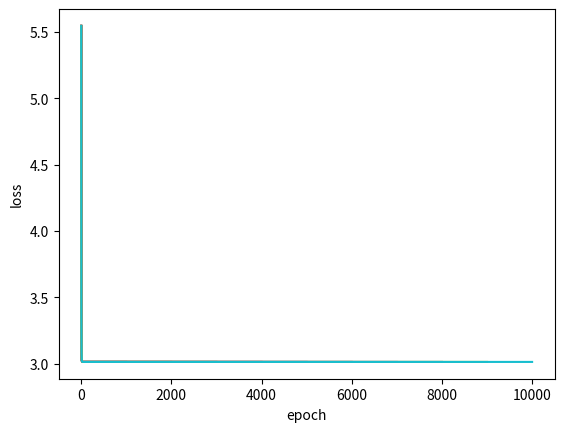

Here is the Python script that generated this plot:
import numpy as np
import matplotlib.pyplot as plt

class NeutralNetwork():
    def __init__(self) -> None:
         pass
    
    def initialize_parameters(self,n_x=8,n_h=3,n_y=8):
        W1 = np.random.randn(n_h,n_x) * 0.01 #初始化隐藏层W，因为隐藏层有3个结点，输入有8个，所以W1是一个（3，8）的矩阵，乘0.01是因为通常要把w的初始值设定为很小很小的非零随机数
        b1 = np.zeros((n_h,1)) #初始化隐藏层b，因为隐藏层有三个结点，所以b为（3，1)的矩阵
        W2 = np.random.randn(n_y,n_h) * 0.01 #初始化输出层W，输出层有8个结点，输入是隐藏层的三个计算结果作为输入，所以W2是一个（8，3）的矩阵
        b2 = np.zeros((n_y,1)) #初始化输出层b

        # 使用断言确保我的数据格式是正确的,括号内条件为false的时候会触发异常
        assert(W1.shape == ( n_h , n_x ))
        assert(b1.shape == ( n_h , 1 ))
        assert(W2.shape == ( n_y , n_h ))
        assert(b2.shape == ( n_y , 1 ))

        parameters = {"W1": W1,
                  "b1": b1,
                  "W2": W2,
                  "b2": b2} #用字典保存好我们初始化的值
    
        return parameters #返回
    
    def forward_propagation(self,X,parameters):
            # 从字典 “parameters” 中检索每个参数
            W1 = parameters["W1"]
            b1 = parameters["b1"]
            W2 = parameters["W2"]
            b2 = parameters["b2"]

            # 实现前向传播计算A2(输出结果)
            Z1 = np.dot(W1,X) + b1
            A1 = np.tanh(Z1)
            Z2 = np.dot(W2,A1) + b2
            A2 = 1/(1+np.exp(-Z2)) #sigmoid函数

            #使用断言确保我的数据格式是正确的
            assert(A2.shape == X.shape)
    
            cache = {"Z1": Z1,
                    "A1": A1,
                    "Z2": Z2,
                    "A2": A2}
    
            return A2, cache
    
    def compute_cost(self,A2,Y):
         #样本数量
         m=Y.shape[1]
         # 计算交叉熵代价
         logprobs = Y*np.log(A2) + (1-Y)* np.log(1-A2)
         cost = -1/m * np.sum(logprobs)
         # 确保损失是我们期望的维度
         cost = np.squeeze(cost)
         #用断言确保cost是float类型，不是的话会抛出异常
         assert(isinstance(cost, float))
         return cost
    
    def compute_cost_with_regularization(self,A2,Y,parameters,lambd):
         m=Y.shape[1] #样本数量存到m里去
         W1 = parameters["W1"]
         W2 = parameters["W2"]

         L2_regularization_cost = lambd * (np.sum(np.square(W1)) + np.sum(np.square(W2))) / (2 * m) #L2正则项
         cost = self.compute_cost(A2,Y) + L2_regularization_cost #正则化损失
         return cost
    
#     def backward_propagation(self,parameters,cache,X,Y): #反向传播(未使用正则化)
#          #输入样本的数量
#          m=X.shape[1]
#          # 首先，从字典“parameters”中检索W1和W2
#          W1=parameters["W1"]
#          W2=parameters["W2"]
#          #  从字典“cache”中检索A1和A2
#          A1=cache["A1"]
#          A2=cache["A2"]
#          # 反向传播:计算 dW1、db1、dW2、db2
#          dZ2= A2 - Y
#          dW2 = 1 / m * np.dot(dZ2,A1.T)
#          db2 = 1 / m * np.sum(dZ2,axis=1,keepdims=True)
#          dZ1 = np.dot(W2.T,dZ2) * (1-np.power(A1,2))
#          dW1 = 1 / m * np.dot(dZ1,X.T)
#          db1 = 1 / m * np.sum(dZ1,axis=1,keepdims=True)

#          grads = {"dW1": dW1,
#                   "db1": db1,
#                   "dW2": dW2,
#                   "db2": db2}
         
#          return grads
    
    def backward_propagation_with_regularization(self, X, Y, cache, parameters,lambd): #正则化反向传播
         m = X.shape[1] #输入样本数量
         A1=cache["A1"]
         A2=cache["A2"]
         W1=parameters["W1"]
         W2=parameters["W2"]
         dZ2 = A2 - Y
         dW2 = (1 / m) * np.dot(dZ2,A1.T) + ((lambd * W2) / m)
         db2 = (1 / m) * np.sum(dZ2,axis=1,keepdims=True)
         dA1 = np.dot(W2.T,dZ2)
         dZ1 = np.multiply(dA1,np.int64(A1 > 0))
         dW1 = (1 / m) * np.dot(dZ1,X.T) + ((lambd * W1) / m)
         db1 = (1 / m) * np.sum(dZ1,axis=1,keepdims=True)
         grads = { "dW1": dW1, 
                   "db1": db1, 
                   "dW2": dW2, 
                   "db2": db2}
         return grads
    
    def update_parameters(self,parameters, grads, learning_rate):
         # 从字典“parameters”中检索每个参数
         W1 = parameters["W1"]
         b1 = parameters["b1"]
         W2 = parameters["W2"]
         b2 = parameters["b2"]
    
         # 从字典“梯度”中检索每个梯度
         dW1 = grads["dW1"]
         db1 = grads["db1"]
         dW2 = grads["dW2"]
         db2 = grads["db2"]

         # 每个参数的更新规则
         W1 = W1 - learning_rate * dW1
         b1 = b1 - learning_rate * db1
         W2 = W2 - learning_rate * dW2
         b2 = b2 - learning_rate * db2

         parameters = {"W1": W1,
                       "b1": b1,
                       "W2": W2,
                       "b2": b2}
         
         return parameters
    
    def train(self,X,Y,epoch,lambd,learning_rate):
         losses = []
         parameters = self.initialize_parameters()
         W1 = parameters["W1"]
         b1 = parameters["b1"]
         W2 = parameters["W2"]
         b2 = parameters["b2"]

         #开始循环（梯度下降）
         for i in range(0,epoch):
              for j in range(0,1000): #每个epoch训练一千次
                   #前向传播
                   A2, cache = self.forward_propagation(X, parameters)
                   #计算成本
                   cost = self.compute_cost_with_regularization(A2,Y,parameters,lambd)
                   #反向传播
                   grads = self.backward_propagation_with_regularization(X, Y, cache, parameters,lambd)
                   #更新参数
                   parameters = self.update_parameters(parameters, grads, learning_rate)

                   losses.append(cost)
              
              print ("Cost after epoch %i: %f" %(i, cost))
              plt.plot(losses)
              plt.xlabel('epoch')
              plt.ylabel('loss')
              plt.show()

         return parameters
    
    def predict(self,parameters,X):
         # 使用前向传播计算概率，并使用 0.5 作为阈值将其分类为 0/1。
         A2, cache = self.forward_propagation(X, parameters)
         predictions = np.round(A2)
    
         return predictions
    
lab_nn=NeutralNetwork()
x=np.eye(8)
y=np.eye(8)
lab_nn.train(x,y,10,1,1.2)